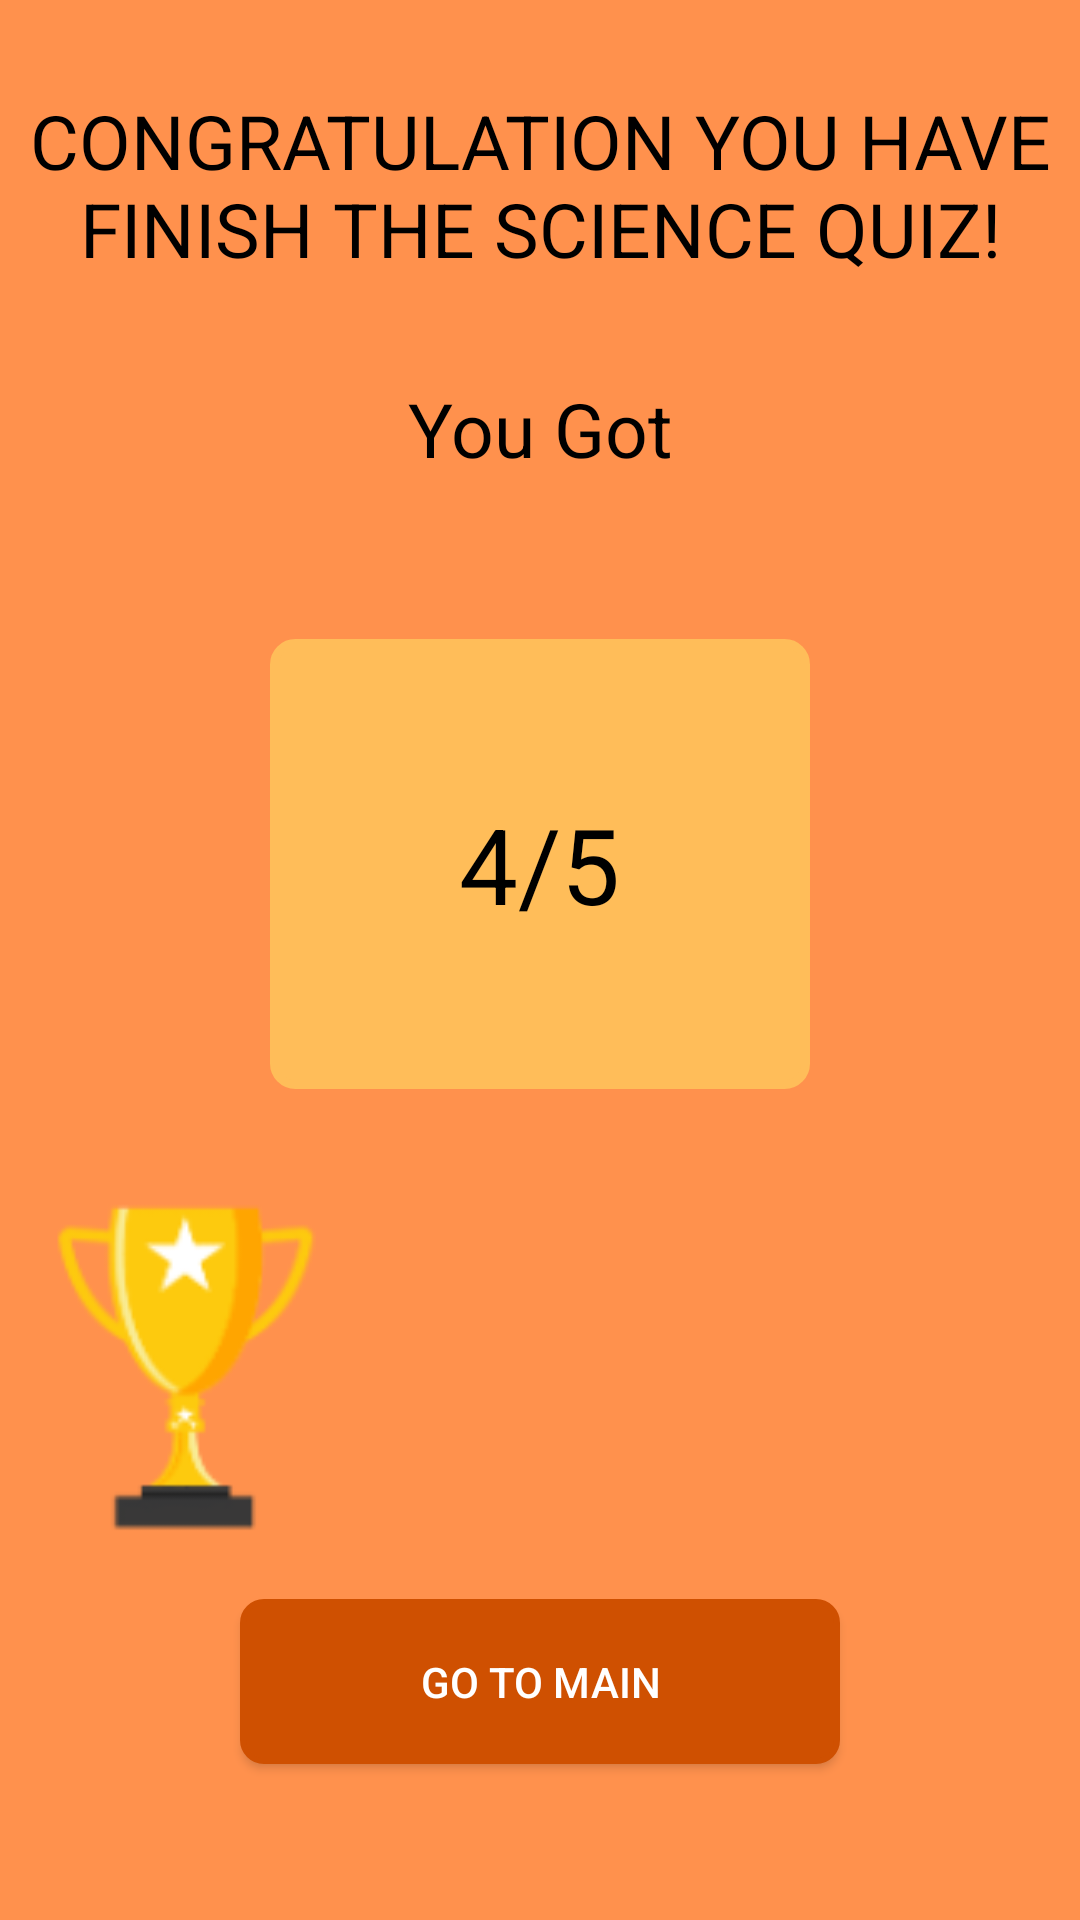

Android layout source for this screen:
<!-- AndroidManifest.xml: application theme Theme.QuizApp -->
<!-- res/layout/activity_score.xml -->
<?xml version="1.0" encoding="utf-8"?>
<LinearLayout xmlns:android="http://schemas.android.com/apk/res/android"
    xmlns:app="http://schemas.android.com/apk/res-auto"
    xmlns:tools="http://schemas.android.com/tools"
    android:layout_width="match_parent"
    android:layout_height="match_parent"
    android:orientation="vertical"
    android:background="@color/bg_clr"
    tools:context=".Screens.ScoreActivity">
    <TextView
        android:textColor="@color/black"
        android:layout_marginTop="30dp"
        android:textSize="25sp"
        android:gravity="center"
        android:text="CONGRATULATION YOU HAVE FINISH THE SCIENCE QUIZ!"
        android:layout_width="match_parent"
        android:layout_height="wrap_content"/>
    <TextView
        android:textColor="@color/black"
        android:layout_marginTop="30dp"
        android:textSize="25sp"
        android:gravity="center"
        android:text="You Got"
        android:layout_width="match_parent"
        android:layout_height="40dp"/>
    <RelativeLayout
        android:layout_width="180dp"
        android:layout_height="150dp"
        android:textColor="@color/white"
        android:background="@drawable/rounded_bg"
        app:backgroundTint="#ffbd59"
        android:layout_marginTop="50dp"
        android:layout_gravity="center">

        <TextView
            android:layout_width="wrap_content"
                android:id="@+id/score_text"
            android:layout_height="wrap_content"
            android:layout_centerInParent="true"
            android:text="4/5"
            android:textColor="@color/black"
            android:textSize="35sp" />
    </RelativeLayout>
    <ImageView
        android:layout_width="100dp"
        android:layout_height="130dp"
        android:layout_marginTop="30dp"
        android:layout_marginLeft="10dp"
        android:src="@drawable/cup_img"/>
    <Button
        android:layout_margin="10dp"
        android:layout_width="200dp"
        android:layout_height="55dp"
        android:text="Go To Main"
        android:onClick="finish"
        android:layout_gravity="center"
        android:textColor="@color/white"
        android:background="@drawable/view_bg"
        app:backgroundTint="#cf5001"
        tools:ignore="HardcodedText" />
</LinearLayout>
<!-- resources referenced by this layout -->
<resources>
  <color name="bg_clr">#ff914d</color>
  <color name="black">#FF000000</color>
  <color name="white">#FFFFFFFF</color>
  <!-- drawable cup_img: png bitmap (drawable, 5417 bytes) -->
  <!-- drawable rounded_bg (drawable) -->
  <?xml version="1.0" encoding="UTF-8"?>
  <shape xmlns:android="http://schemas.android.com/apk/res/android">
      <solid android:color="#ffbd59"/>
  
      <stroke android:width="3dp"
          android:color="#ffbd59"
          />
  
      <padding android:left="1dp"
          android:top="1dp"
          android:right="1dp"
          android:bottom="1dp"
          />
  
      <corners android:bottomRightRadius="7dp" android:bottomLeftRadius="7dp"
          android:topLeftRadius="7dp" android:topRightRadius="7dp"/>
  </shape>
  <!-- drawable view_bg (drawable) -->
  <?xml version="1.0" encoding="UTF-8"?>
  <shape xmlns:android="http://schemas.android.com/apk/res/android">
      <solid android:color="#e1681d"/>
  
      <stroke android:width="2dp"
          android:color="@color/black"
          />
  
      <padding android:left="1dp"
          android:top="1dp"
          android:right="1dp"
          android:bottom="1dp"
          />
  
      <corners android:bottomRightRadius="7dp" android:bottomLeftRadius="7dp"
          android:topLeftRadius="7dp" android:topRightRadius="7dp"/>
  </shape>
  <style name="Theme.QuizApp" parent="Base.Theme.QuizApp" />
  <style name="Base.Theme.QuizApp" parent="Theme.MaterialComponents.Light.DarkActionBar">
          
          
      </style>
</resources>
